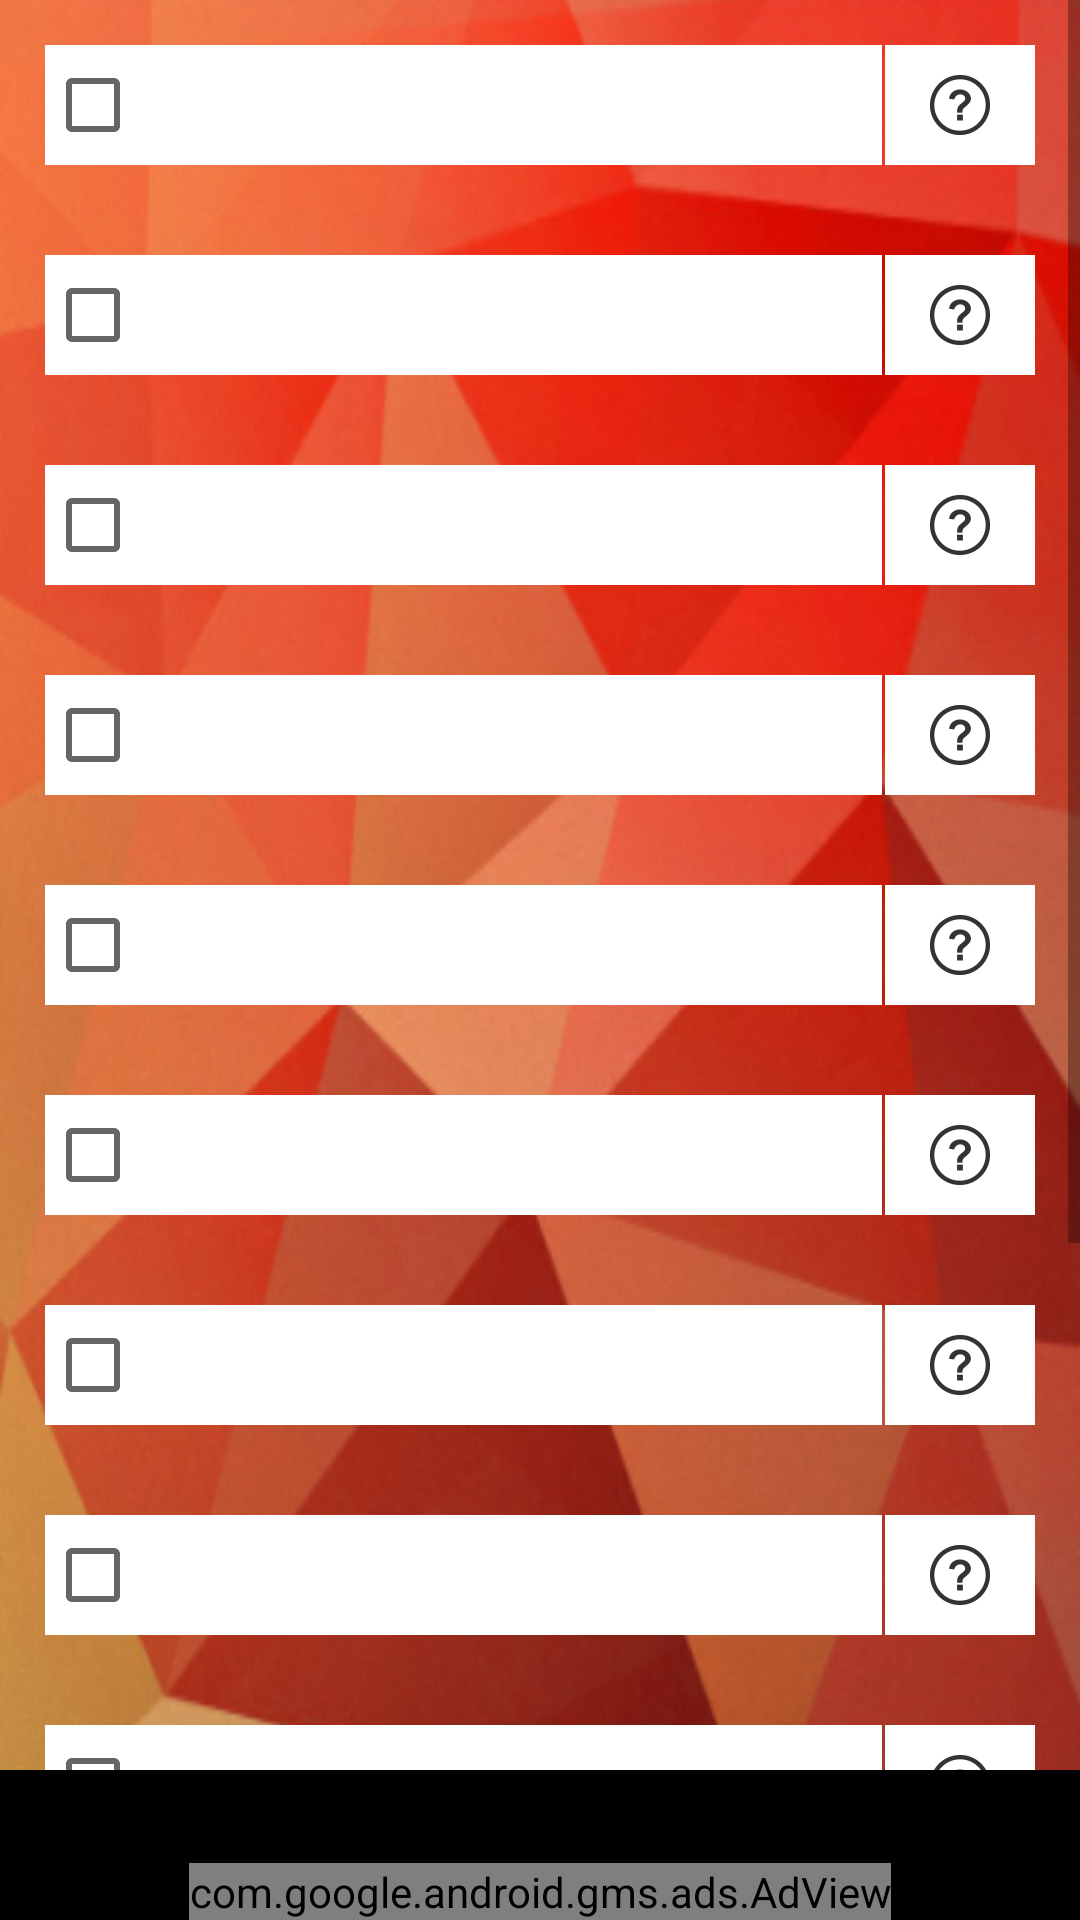

Write the Android layout XML for this screen, with the resource values it uses.
<!-- AndroidManifest.xml: application theme AppTheme -->
<!-- res/layout/activity_build_new_program_equipment.xml -->
<RelativeLayout xmlns:android="http://schemas.android.com/apk/res/android"
    xmlns:ads="http://schemas.android.com/apk/res-auto"
    xmlns:tools="http://schemas.android.com/tools"
    android:layout_width="match_parent"
    android:layout_height="match_parent"
    android:background="@color/colorBlack"
    tools:context="com.adamson.miles.climbingtrainer.BuildNewProgramEquipment">

    
    <ScrollView
        android:layout_width="match_parent"
        android:layout_height="match_parent"
        android:layout_marginBottom="50dp">

        <LinearLayout
            android:id="@+id/layoutEquipment"
            android:layout_width="match_parent"
            android:layout_height="wrap_content"
            android:background="@drawable/polygon_red"
            android:orientation="vertical">

            <LinearLayout style="@style/LayoutHorizontalTransparent">

                <CheckBox
                    android:id="@+id/checkBoxBar"
                    android:layout_width="wrap_content"
                    android:layout_height="40dp"
                    android:layout_weight="1"
                    android:background="@color/colorWhite"
                    android:textStyle="bold"
                    android:typeface="normal" />

                <ImageButton
                    android:id="@+id/imageHelpBar"
                    style="@style/ButtonImageSmall"
                    android:background="@color/colorWhite"
                    ads:srcCompat="@drawable/ic_help" />
            </LinearLayout>

            <LinearLayout style="@style/LayoutHorizontalTransparent">

                <CheckBox
                    android:id="@+id/checkBoxFreeweights"
                    android:layout_width="wrap_content"
                    android:layout_height="40dp"
                    android:layout_weight="1"
                    android:background="@color/colorWhite"
                    android:textStyle="bold"
                    android:typeface="normal" />

                <ImageButton
                    android:id="@+id/imageHelpFreeweights"
                    style="@style/ButtonImageSmall"
                    android:background="@color/colorWhite"
                    ads:srcCompat="@drawable/ic_help" />
            </LinearLayout>

            <LinearLayout style="@style/LayoutHorizontalTransparent">

                <CheckBox
                    android:id="@+id/checkBoxRings"
                    android:layout_width="wrap_content"
                    android:layout_height="40dp"
                    android:layout_weight="1"
                    android:background="@color/colorWhite"
                    android:textStyle="bold"
                    android:typeface="normal" />

                <ImageButton
                    android:id="@+id/imageHelpRings"
                    style="@style/ButtonImageSmall"
                    android:background="@color/colorWhite"
                    ads:srcCompat="@drawable/ic_help" />
            </LinearLayout>

            <LinearLayout style="@style/LayoutHorizontalTransparent">

                <CheckBox
                    android:id="@+id/checkBoxCampusBoard"
                    android:layout_width="wrap_content"
                    android:layout_height="40dp"
                    android:layout_weight="1"
                    android:background="@color/colorWhite"
                    android:textStyle="bold"
                    android:typeface="normal" />

                <ImageButton
                    android:id="@+id/imageHelpCampusBoard"
                    style="@style/ButtonImageSmall"
                    android:background="@color/colorWhite"
                    ads:srcCompat="@drawable/ic_help" />
            </LinearLayout>

            <LinearLayout style="@style/LayoutHorizontalTransparent">

                <CheckBox
                    android:id="@+id/checkBoxMedicineBalls"
                    android:layout_width="wrap_content"
                    android:layout_height="40dp"
                    android:layout_weight="1"
                    android:background="@color/colorWhite"
                    android:textStyle="bold"
                    android:typeface="normal" />

                <ImageButton
                    android:id="@+id/imageHelpMedicineBalls"
                    android:layout_width="50dp"
                    android:layout_height="40dp"
                    android:layout_marginLeft="1dp"
                    android:background="@color/colorWhite"
                    ads:srcCompat="@drawable/ic_help" />
            </LinearLayout>

            <LinearLayout style="@style/LayoutHorizontalTransparent">

                <CheckBox
                    android:id="@+id/checkBoxFillWall"
                    android:layout_width="wrap_content"
                    android:layout_height="40dp"
                    android:layout_weight="1"
                    android:background="@color/colorWhite"
                    android:textStyle="bold"
                    android:typeface="normal" />

                <ImageButton
                    android:id="@+id/imageHelpFillWall"
                    style="@style/ButtonImageSmall"
                    android:background="@color/colorWhite"
                    ads:srcCompat="@drawable/ic_help" />
            </LinearLayout>

            <LinearLayout style="@style/LayoutHorizontalTransparent">

                <CheckBox
                    android:id="@+id/checkBoxMoonboard"
                    android:layout_width="wrap_content"
                    android:layout_height="40dp"
                    android:layout_weight="1"
                    android:background="@color/colorWhite"
                    android:textStyle="bold"
                    android:typeface="normal" />

                <ImageButton
                    android:id="@+id/imageHelpMoonboard"
                    style="@style/ButtonImageSmall"
                    android:background="@color/colorWhite"
                    ads:srcCompat="@drawable/ic_help" />
            </LinearLayout>

            <LinearLayout style="@style/LayoutHorizontalTransparent">

                <CheckBox
                    android:id="@+id/checkBoxHangboard"
                    android:layout_width="wrap_content"
                    android:layout_height="40dp"
                    android:layout_weight="1"
                    android:background="@color/colorWhite"
                    android:textStyle="bold"
                    android:typeface="normal" />

                <ImageButton
                    android:id="@+id/imageHelpHangboard"
                    style="@style/ButtonImageSmall"
                    android:background="@color/colorWhite"
                    ads:srcCompat="@drawable/ic_help" />
            </LinearLayout>

            <LinearLayout style="@style/LayoutHorizontalTransparent">

                <CheckBox
                    android:id="@+id/checkBoxKettleBells"
                    android:layout_width="wrap_content"
                    android:layout_height="40dp"
                    android:layout_weight="1"
                    android:background="@color/colorWhite"
                    android:textStyle="bold"
                    android:typeface="normal" />

                <ImageButton
                    android:id="@+id/imageKettleBells"
                    style="@style/ButtonImageSmall"
                    android:background="@color/colorWhite"
                    ads:srcCompat="@drawable/ic_help" />
            </LinearLayout>

            <LinearLayout style="@style/LayoutHorizontalTransparent">

                <CheckBox
                    android:id="@+id/checkBoxLeadTR"
                    android:layout_width="wrap_content"
                    android:layout_height="40dp"
                    android:layout_weight="1"
                    android:background="@color/colorWhite"
                    android:textStyle="bold"
                    android:typeface="normal" />

                <ImageButton
                    android:id="@+id/imageHelpLeadTR"
                    style="@style/ButtonImageSmall"
                    android:background="@color/colorWhite"
                    ads:srcCompat="@drawable/ic_help" />
            </LinearLayout>

            <LinearLayout style="@style/LayoutHorizontalTransparent">

                <CheckBox
                    android:id="@+id/checkBoxAdjustableWall"
                    android:layout_width="wrap_content"
                    android:layout_height="40dp"
                    android:layout_weight="1"
                    android:background="@color/colorWhite"
                    android:textStyle="bold"
                    android:typeface="normal" />

                <ImageButton
                    android:id="@+id/imageAdjustableWall"
                    style="@style/ButtonImageSmall"
                    android:background="@color/colorWhite"
                    ads:srcCompat="@drawable/ic_help" />
            </LinearLayout>

            <LinearLayout
                style="@style/LayoutHorizontalTransparent"
                android:layout_width="match_parent"
                android:layout_height="match_parent">

                <Button
                    android:id="@+id/buttonToStartDate"
                    style="@style/ButtonWhite"
                    android:text="@string/continue_to_start_date" />
            </LinearLayout>
        </LinearLayout>
    </ScrollView>

    <com.google.android.gms.ads.AdView
        android:id="@+id/adView"
        android:layout_width="wrap_content"
        android:layout_height="wrap_content"
        android:layout_alignParentBottom="true"
        android:layout_centerHorizontal="true"
        ads:adSize="BANNER"
        ads:adUnitId="@string/banner_ad_unit_id" />

</RelativeLayout>
<!-- resources referenced by this layout -->
<resources>
  <color name="colorBlack">#000000</color>
  <color name="colorWhite">#ffffff</color>
  <!-- drawable ic_help: png bitmap (drawable-hdpi, 738 bytes) -->
  <!-- drawable polygon_red: png bitmap (drawable, 363922 bytes) -->
  <string name="banner_ad_unit_id">ca-app-pub-3940256099942544/6300978111</string>
  <string name="continue_to_start_date">Continue to Program Date Selection</string>
  <style name="ButtonImageSmall">
          <item name="android:layout_width">50dp</item>
          <item name="android:layout_height">40dp</item>
          <item name="android:layout_gravity">center_vertical</item>
          <item name="android:layout_marginLeft">1dp</item>
      </style>
  <style name="ButtonWhite">
          <item name="android:layout_width">wrap_content</item>
          <item name="android:layout_height">40dp</item>
          <item name="android:layout_gravity">center_vertical</item>
          <item name="android:layout_weight">1</item>
          <item name="android:background">@color/colorWhite</item>
          <item name="android:gravity">left|center</item>
          <item name="android:paddingLeft">10dp</item>
          <item name="android:textAllCaps">false</item>
          <item name="android:textSize">14sp</item>
          <item name="android:text">@color/colorBlack</item>
          <item name="android:textStyle">bold</item>
          <item name="android:typeface">normal</item>
      </style>
  <style name="LayoutHorizontalTransparent">
          <item name="android:layout_width">match_parent</item>
          <item name="android:layout_height">wrap_content</item>
          <item name="android:layout_gravity">center_vertical</item>
          <item name="android:background">@android:color/transparent</item>
          <item name="android:gravity">center_vertical</item>
          <item name="android:orientation">horizontal</item>
          <item name="android:padding">15dp</item>
      </style>
  <style name="AppTheme" parent="Theme.AppCompat.DayNight.DarkActionBar">
          
          <item name="colorPrimary">@color/colorPrimary</item>
          <item name="colorPrimaryDark">@color/colorPrimaryDark</item>
          <item name="colorAccent">@color/colorAccent</item>
      </style>
  <color name="colorPrimary">#303030</color>
  <color name="colorPrimaryDark">#000000</color>
  <color name="colorAccent">#ffb2b2</color>
</resources>
